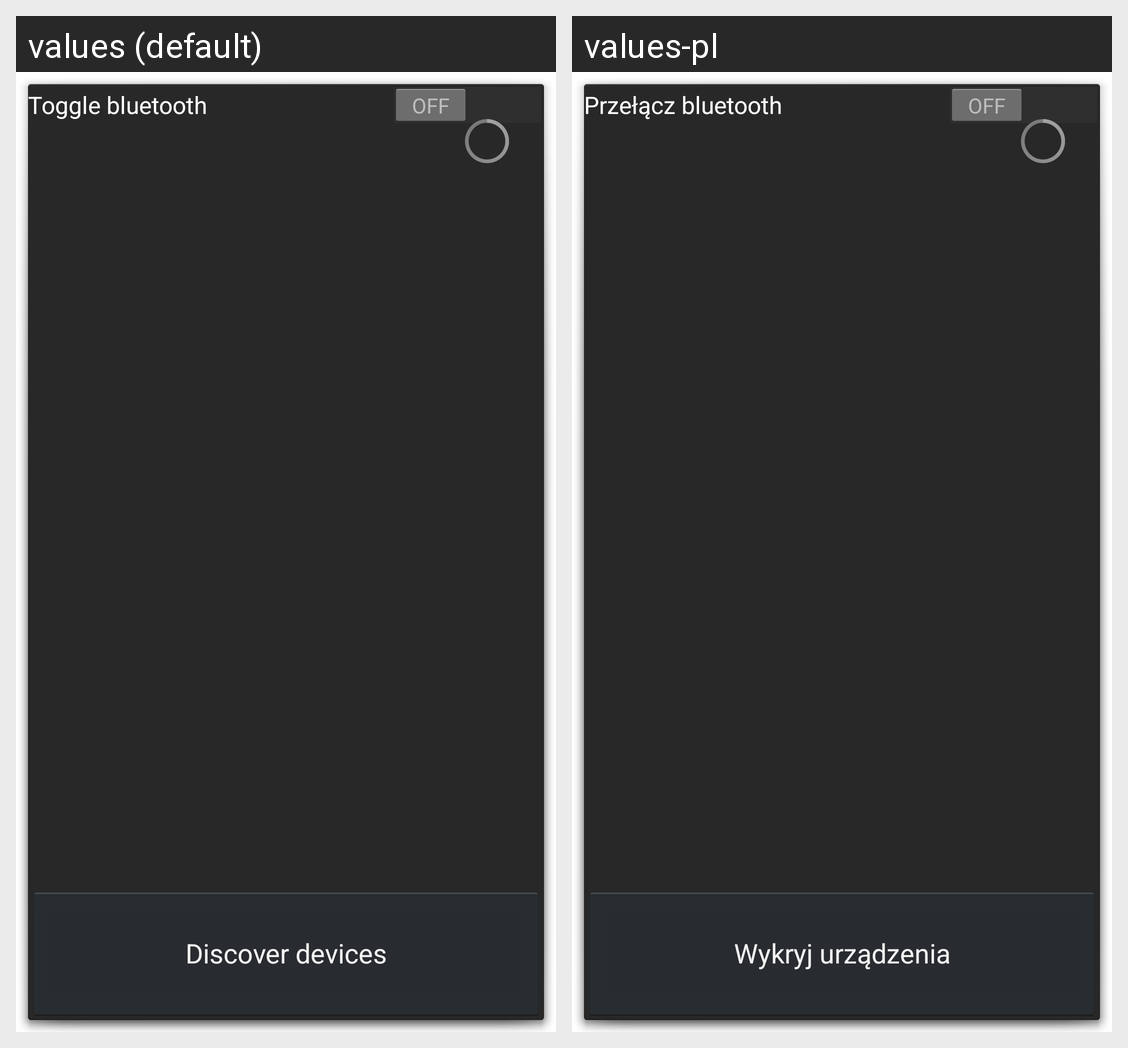

The Android screen above is rendered under two locales of the same app. Produce the string resources it draws, with the default and per-locale values.
Android screen res/layout/fragment_bluetooth_setup.xml rendered under 2 locales, left to right: values (default), values-pl. Device: Nexus 5 (rendered at 1080×1920; each locale shown at half size, 540×960, under a caption strip naming it); theme AppTheme.
Strings drawn on this screen, with the default value and each locale's value (text and hints the layout hard-codes, and strings that could not be matched under every locale, appear in the picture but are not listed):

toggle_button
  values: Toggle bluetooth
  values-pl: Przełącz bluetooth

discover_button
  values: Discover devices
  values-pl: Wykryj urządzenia
